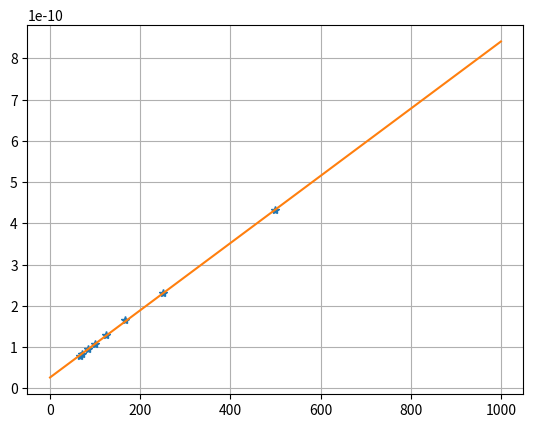

The matplotlib source for this figure:
import numpy as np
import matplotlib.pyplot as plt

def reg(x, y):
    sx = np.sum(x)
    sy = np.sum(y)
    sx2 = np.linalg.norm(x)**2
    sxy = np.dot(x, y)
    n = x.size

    det = n*sx2 - sx**2

    A = (1/det)*np.array([[n, -sx], [-sx, sx2]])
    v = np.array([sxy, sy])

    params = np.matmul(A, v)
    
    S = np.sum((params[0]*x + params[1] - y)**2)

    u_params = np.array([np.sqrt((A[k][k]*S)/(n - 2)) for k in range(2)])

    return (params, u_params)

# Capacitance in [F]
sample_Cs = np.array([0.432 , 0.232 , 0.165 , 0.129 , 0.107 , 0.094 , 0.083 , 0.078])*(10**(-9))

# Distance between capacitor plates in [m]
sample_ds = np.array([2 , 4 , 6 , 8 , 10 , 12 , 14 , 15])*(10**(-3))

sample_xs = 1/sample_ds
sample_ys = sample_Cs

res = reg(sample_xs, sample_ys)

k = res[0][0]
m = res[0][1]
u_k = res[1][0]
u_m = res[1][1]
u_D = 5e-4
D = 0.20  # Diameter of plate
A = np.pi*((D/2)**2)
eps0 = 8.85418782e-12
epsr = k/(eps0*A)
u_A = u_D*np.pi*D/2
u_epsr = np.sqrt((u_k * (1 / (eps0 * A)))**2 + (u_A * (k / (eps0 * A**2)))**2) 

print(f"k = {k}, m = {m}, u_k = {u_k}, u_m = {u_m}\nD = {D}, A = {A}, eps0 = {eps0}, epsr = {epsr}, u_A = {u_A}, u_D = {u_D}, u_epsr = {u_epsr}")

fig, ax = plt.subplots()

ax.plot(sample_xs, sample_ys, "*")

us = np.linspace(0, 1000, 1000)
vs = k*us+m

ax.plot(us, vs)

ax.set(xlabel='', ylabel='',
       title='')
ax.grid()

fig.savefig("plot.png")
plt.show()
